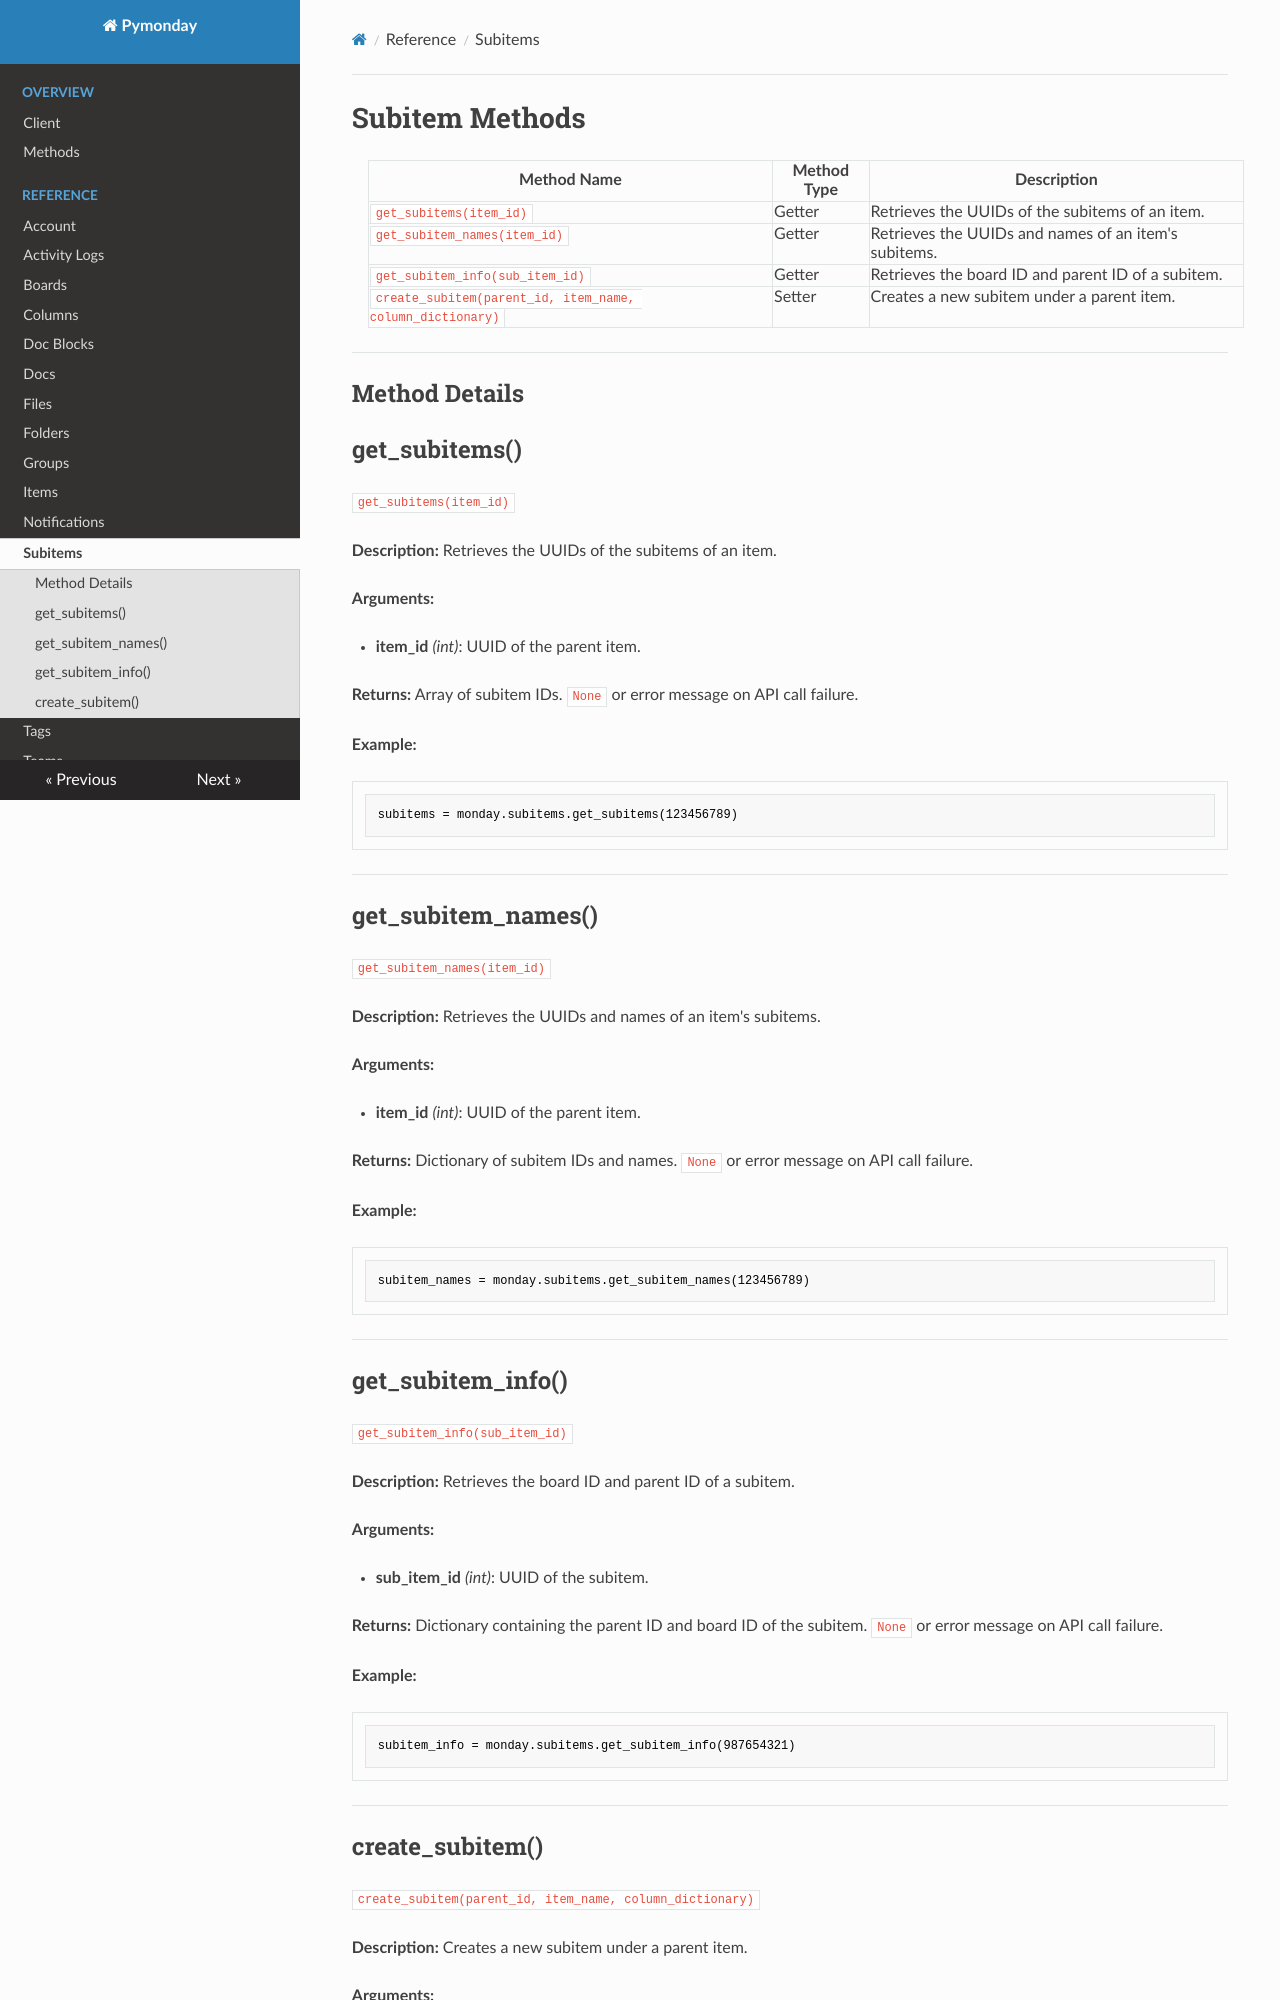

repository: scottmurray2789/pymonday_documentation · page: 1.112 Subitems/index.html · generator: mkdocs

# Subitem Methods

| Method Name                          | Method Type | Description                                      |
|--------------------------------------|-------------|--------------------------------------------------|
| `get_subitems(item_id)`              | Getter      | Retrieves the UUIDs of the subitems of an item.  |
| `get_subitem_names(item_id)`         | Getter      | Retrieves the UUIDs and names of an item's subitems. |
| `get_subitem_info(sub_item_id)`      | Getter      | Retrieves the board ID and parent ID of a subitem. |
| `create_subitem(parent_id, item_name, column_dictionary)` | Setter | Creates a new subitem under a parent item. |

---

## Method Details

## get_subitems() 
`get_subitems(item_id)`

**Description:**
Retrieves the UUIDs of the subitems of an item.

**Arguments:**

- **item_id** *(int)*: UUID of the parent item.

**Returns:**
Array of subitem IDs. `None` or error message on API call failure.

**Example:**

```python
subitems = monday.subitems.get_subitems(123456789)
```

---

## get_subitem_names() 
`get_subitem_names(item_id)`

**Description:**
Retrieves the UUIDs and names of an item's subitems.

**Arguments:**

- **item_id** *(int)*: UUID of the parent item.

**Returns:**
Dictionary of subitem IDs and names. `None` or error message on API call failure.

**Example:**

```python
subitem_names = monday.subitems.get_subitem_names(123456789)
```

---

## get_subitem_info() 
`get_subitem_info(sub_item_id)`

**Description:**
Retrieves the board ID and parent ID of a subitem.

**Arguments:**

- **sub_item_id** *(int)*: UUID of the subitem.

**Returns:**
Dictionary containing the parent ID and board ID of the subitem. `None` or error message on API call failure.

**Example:**

```python
subitem_info = monday.subitems.get_subitem_info(987654321)
```

---
